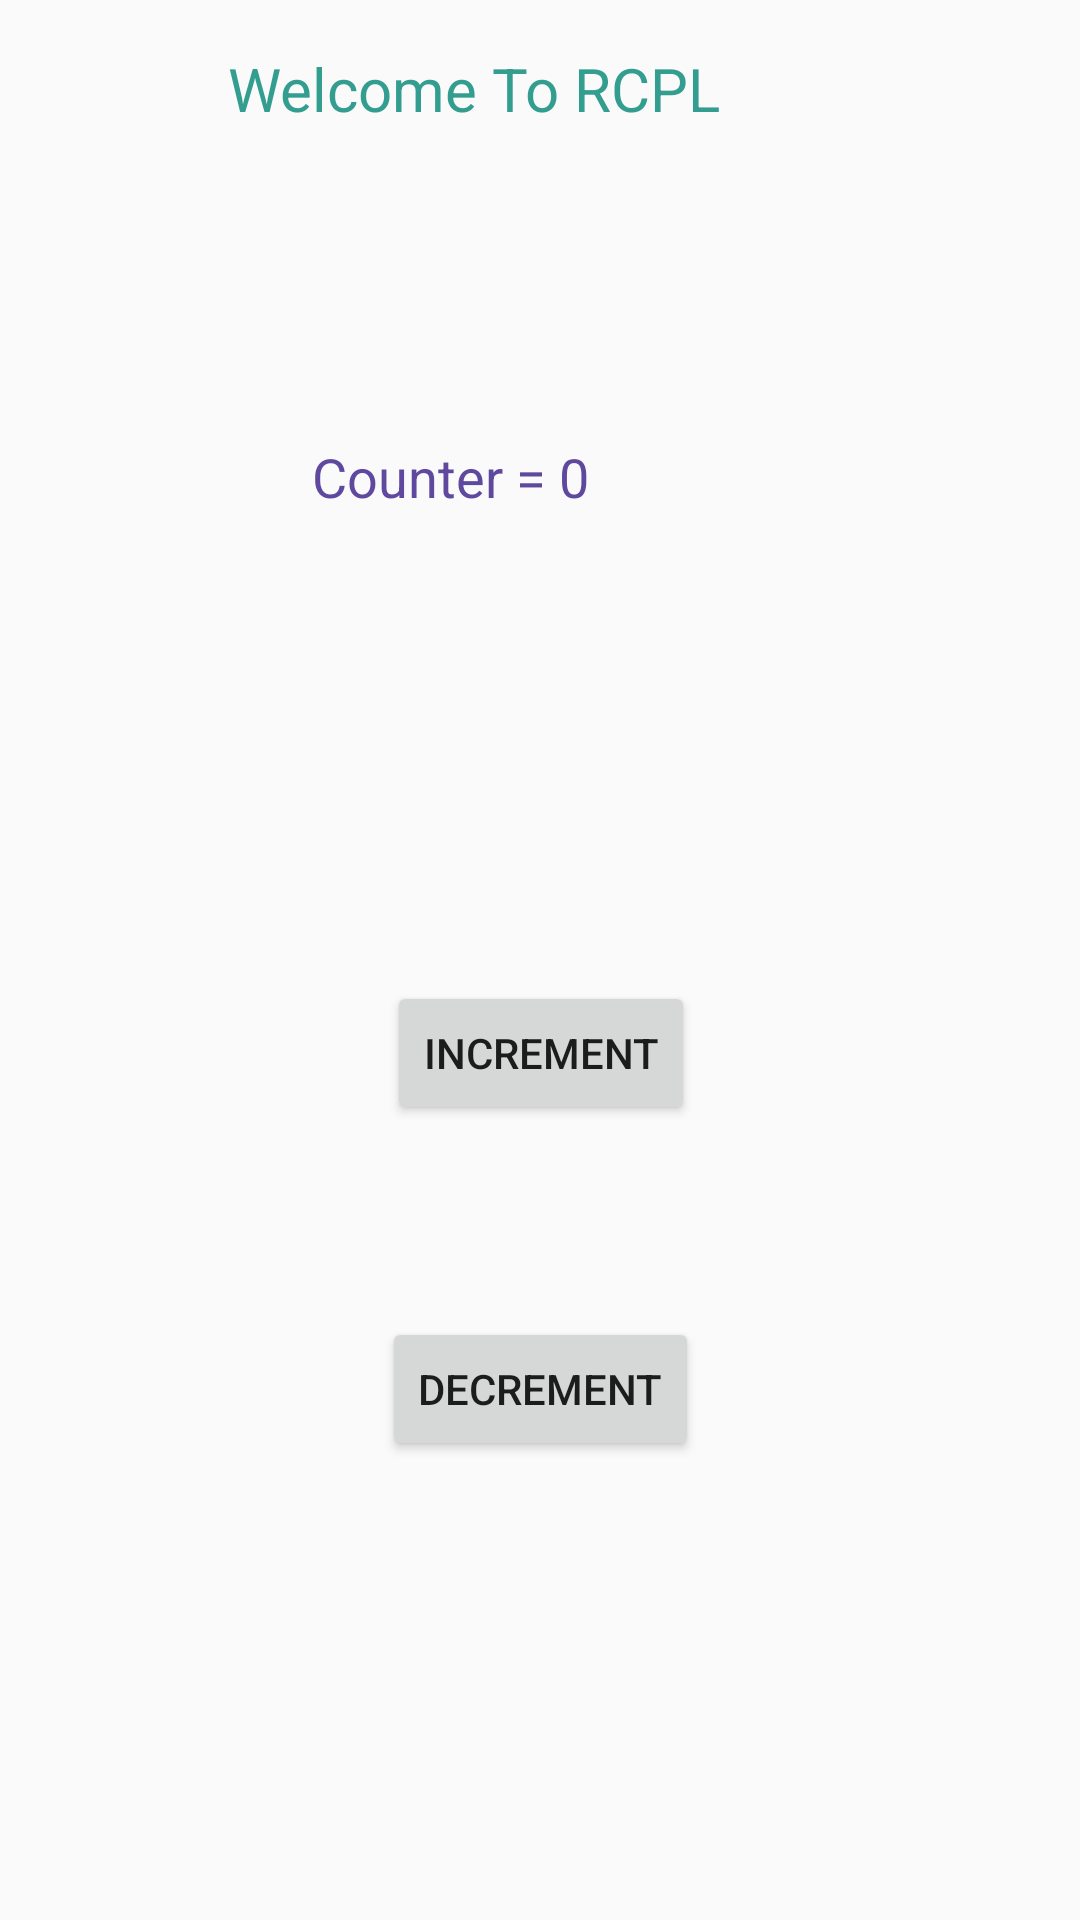

Here is an Android app screen rendered from its layout file. Give the layout XML and the strings, colors and styles it references.
<!-- AndroidManifest.xml: application theme AppTheme -->
<!-- res/layout/activity_counter2.xml -->
<?xml version="1.0" encoding="utf-8"?>
<android.support.constraint.ConstraintLayout xmlns:android="http://schemas.android.com/apk/res/android"
    xmlns:app="http://schemas.android.com/apk/res-auto"
    xmlns:tools="http://schemas.android.com/tools"
    android:layout_width="match_parent"
    android:layout_height="match_parent"
    tools:context="com.example.kiit.myfirstapp.Counter2Activity">

    <TextView
        android:id="@+id/textView6"
        android:layout_width="208dp"
        android:layout_height="0dp"
        android:layout_marginBottom="18dp"
        android:layout_marginEnd="8dp"
        android:layout_marginStart="8dp"
        android:layout_marginTop="16dp"
        android:text="Welcome To RCPL"
        android:textColor="#339e90"
        android:textSize="20dp"
        app:layout_constraintBottom_toTopOf="@+id/textView7"
        app:layout_constraintEnd_toEndOf="parent"
        app:layout_constraintStart_toStartOf="parent"
        app:layout_constraintTop_toTopOf="parent" />

    <TextView
        android:id="@+id/textView7"
        android:layout_width="152dp"
        android:layout_height="0dp"
        android:layout_marginBottom="68dp"
        android:layout_marginEnd="8dp"
        android:layout_marginStart="8dp"
        android:text="Counter = 0"
        android:textColor="#5f499e"
        android:textSize="18dp"
        app:layout_constraintBottom_toTopOf="@+id/button8"
        app:layout_constraintEnd_toEndOf="parent"
        app:layout_constraintStart_toStartOf="parent"
        app:layout_constraintTop_toBottomOf="@+id/textView6" />

    <Button
        android:id="@+id/button8"
        android:layout_width="wrap_content"
        android:layout_height="wrap_content"
        android:layout_marginBottom="64dp"
        android:layout_marginEnd="8dp"
        android:layout_marginStart="8dp"
        android:text="INCREMENT"
        app:layout_constraintBottom_toTopOf="@+id/button9"
        app:layout_constraintEnd_toEndOf="parent"
        app:layout_constraintHorizontal_bias="0.501"
        app:layout_constraintStart_toStartOf="parent"
        app:layout_constraintTop_toBottomOf="@+id/textView7" />

    <Button
        android:id="@+id/button9"
        android:layout_width="wrap_content"
        android:layout_height="wrap_content"
        android:layout_marginBottom="153dp"
        android:layout_marginEnd="8dp"
        android:layout_marginStart="8dp"
        android:text="DECREMENT"
        app:layout_constraintBottom_toBottomOf="parent"
        app:layout_constraintEnd_toEndOf="parent"
        app:layout_constraintHorizontal_bias="0.501"
        app:layout_constraintStart_toStartOf="parent"
        app:layout_constraintTop_toBottomOf="@+id/button8" />
</android.support.constraint.ConstraintLayout>
<!-- resources referenced by this layout -->
<resources>
  <style name="AppTheme" parent="Theme.AppCompat.Light.DarkActionBar">
          
          <item name="colorPrimary">@color/colorPrimary</item>
          <item name="colorPrimaryDark">@color/colorPrimaryDark</item>
          <item name="colorAccent">@color/colorAccent</item>
      </style>
  <color name="colorPrimary">#3db16a</color>
  <color name="colorPrimaryDark">#2e90d1</color>
  <color name="colorAccent">#FF4081</color>
</resources>
